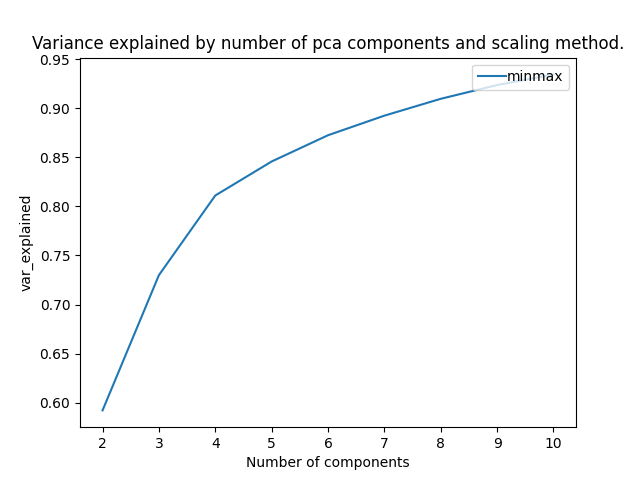

Values plotted in this chart, from the file beside it:
n_components, scaling_method, var_explained
2, minmax, 0.5922
3, minmax, 0.73
4, minmax, 0.8111
5, minmax, 0.8457
6, minmax, 0.8724
7, minmax, 0.8924
8, minmax, 0.9095
9, minmax, 0.9236
10, minmax, 0.9344
